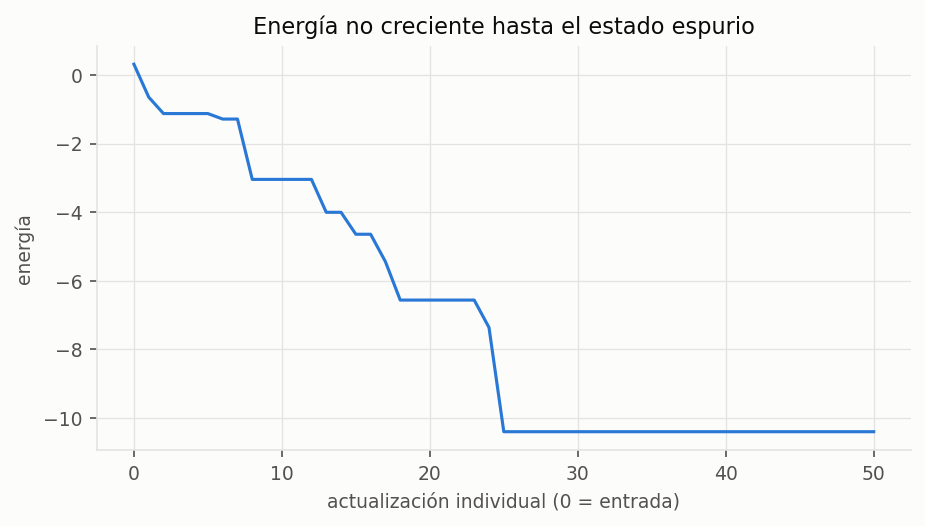

The file beside this chart, header and first rows:
actualizacion, energia
0, 0.32
1, -0.64
2, -1.12
3, -1.12
4, -1.12
5, -1.12
6, -1.28
7, -1.28
8, -3.04
9, -3.04
10, -3.04
11, -3.04
12, -3.04
13, -4.0
14, -4.0
15, -4.64
16, -4.64
17, -5.44
18, -6.56
19, -6.56
20, -6.56
21, -6.56
22, -6.56
23, -6.56
24, -7.36
25, -10.4
26, -10.4
27, -10.4
28, -10.4
29, -10.4
30, -10.4
31, -10.4
32, -10.4
33, -10.4
34, -10.4
35, -10.4
36, -10.4
37, -10.4
38, -10.4
39, -10.4
40, -10.4
41, -10.4
42, -10.4
43, -10.4
44, -10.4
45, -10.4
46, -10.4
47, -10.4
48, -10.4
49, -10.4
50, -10.4
